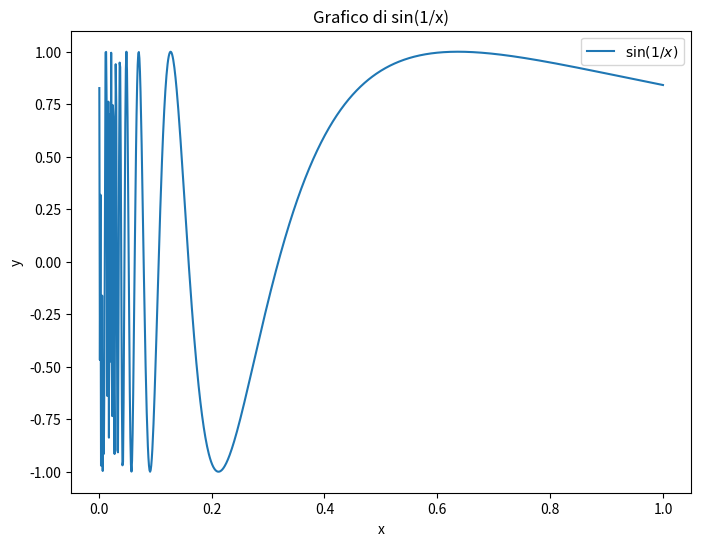

Python code for this plot:
import numpy as np
import matplotlib.pyplot as plt

# Definizione del dominio (evitiamo x=0 per evitare divisione per zero)
x = np.linspace(0.001, 1, 1000)

# Calcolo dei valori della funzione sin(1/x)
y = np.sin(1 / x)

# Creazione del grafico
plt.figure(figsize=(8, 6))
plt.plot(x, y, label=r'$\sin(1/x)$')

# Aggiunta di etichette e titolo
plt.xlabel('x')
plt.ylabel('y')
plt.title('Grafico di sin(1/x)')
plt.legend()

# Mostra il grafico
plt.show()
